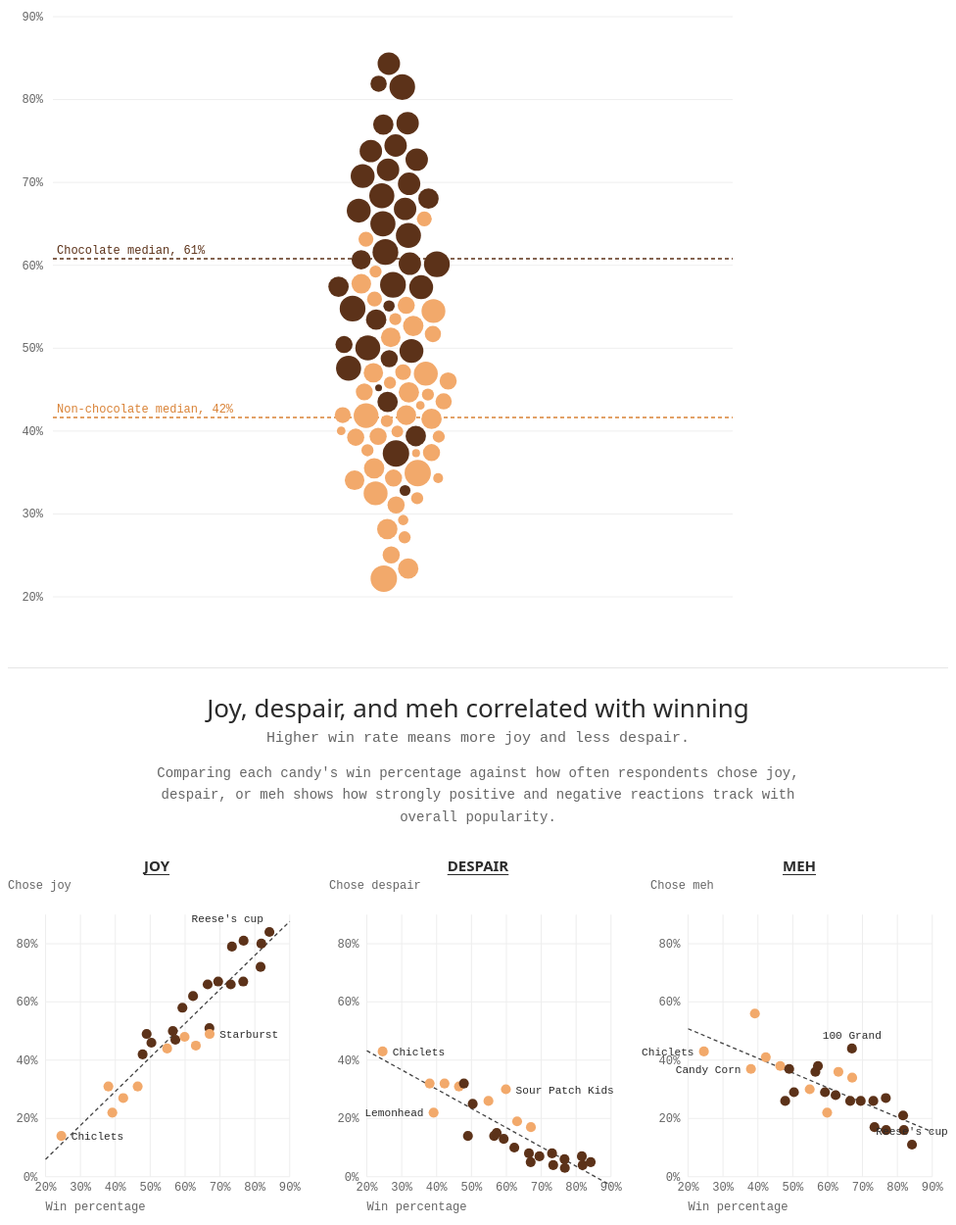
D3 v7 page, settled after 480 driven frames (8 s of simulated time); the page loaded 2 data file(s).


// ── js/chart.js
const state = {
  search: "",
  showChocolate: true,
  showNonChocolate: true,
  selectedName: null,
  dropdownOpen: false,
  activeIndex: -1
};

const width = 760;
const height = 640;
const margin = { top: 24, right: 20, bottom: 24, left: 46 };
const innerWidth = width - margin.left - margin.right;
const innerHeight = height - margin.top - margin.bottom;

const yScale = d3.scaleLinear()
  .domain([20, 90])
  .range([innerHeight, 0]);

const svg = d3.select("#chart")
  .append("svg")
  .attr("viewBox", `0 0 ${width} ${height}`);

const g = svg.append("g")
  .attr("transform", `translate(${margin.left},${margin.top})`);

const ticks = [20, 30, 40, 50, 60, 70, 80, 90];
const gridGroup = g.append("g").attr("class", "grid");

gridGroup.selectAll("line")
  .data(ticks)
  .join("line")
  .attr("x1", 0)
  .attr("x2", innerWidth)
  .attr("y1", d => yScale(d))
  .attr("y2", d => yScale(d))
  .attr("stroke", "#eeeeee")
  .attr("stroke-width", 1);

gridGroup.selectAll("text")
  .data(ticks)
  .join("text")
  .attr("class", "axis-label")
  .attr("x", -10)
  .attr("y", d => yScale(d))
  .attr("dy", "0.32em")
  .attr("text-anchor", "end")
  .text(d => `${d}%`);

const chocLine = g.append("line")
  .attr("class", "median-line chocolate")
  .attr("x1", 0)
  .attr("x2", innerWidth);

const chocLabel = g.append("text")
  .attr("class", "median-label chocolate")
  .attr("x", 4)
  .attr("dy", "-0.4em");

const nonChocLine = g.append("line")
  .attr("class", "median-line non-chocolate")
  .attr("x1", 0)
  .attr("x2", innerWidth);

const nonChocLabel = g.append("text")
  .attr("class", "median-label non-chocolate")
  .attr("x", 4)
  .attr("dy", "-0.4em");

const nodesLayer = g.append("g").attr("class", "nodes");
const tooltip = d3.select("#tooltip");
const searchInput = d3.select("#candy-search");
const resultsList = d3.select("#search-results");

const sentimentConfigs = [
  {
    key: "joy",
    heading: "JOY",
    caption: "Chose joy",
    labels: {
      "Reese's Peanut Butter cup": { text: "Reese's cup", dx: -6, dy: -10, anchor: "end" },
      "Starburst": { text: "Starburst", dx: 10, dy: 4, anchor: "start" },
      "Chiclets": { text: "Chiclets", dx: 10, dy: 4, anchor: "start" }
    }
  },
  {
    key: "despair",
    heading: "DESPAIR",
    caption: "Chose despair",
    labels: {
      "Chiclets": { text: "Chiclets", dx: 10, dy: 4, anchor: "start" },
      "Lemonhead": { text: "Lemonhead", dx: -10, dy: 4, anchor: "end" },
      "Sour Patch Kids": { text: "Sour Patch Kids", dx: 10, dy: 4, anchor: "start" }
    }
  },
  {
    key: "meh",
    heading: "MEH",
    caption: "Chose meh",
    labels: {
      "Chiclets": { text: "Chiclets", dx: -10, dy: 4, anchor: "end" },
      "Candy Corn": { text: "Candy Corn", dx: -10, dy: 4, anchor: "end" },
      "100 Grand": { text: "100 Grand", dx: 0, dy: -10, anchor: "middle" },
      "Reese's Peanut Butter cup": { text: "Reese's cup", dx: 0, dy: -10, anchor: "middle" }
    }
  }
];

const sentimentPanels = sentimentConfigs.map(cfg => {
  const panel = d3.select("#sentiment-charts")
    .append("div")
    .attr("class", "sentiment-panel");

  panel.append("h3")
    .attr("class", "sentiment-panel-heading")
    .text(cfg.heading);

  panel.append("p")
    .attr("class", "sentiment-panel-caption")
    .text(cfg.caption);

  const sWidth = 300;
  const sHeight = 320;
  const sMargin = { top: 14, right: 16, bottom: 42, left: 38 };
  const sInnerW = sWidth - sMargin.left - sMargin.right;
  const sInnerH = sHeight - sMargin.top - sMargin.bottom;

  const xScale = d3.scaleLinear()
    .domain([20, 90])
    .range([0, sInnerW]);

  const yAxisScale = d3.scaleLinear()
    .domain([0, 90])
    .range([sInnerH, 0]);

  const sSvg = panel.append("svg")
    .attr("viewBox", `0 0 ${sWidth} ${sHeight}`);

  const sg = sSvg.append("g")
    .attr("transform", `translate(${sMargin.left},${sMargin.top})`);

  const xTicks = [20, 30, 40, 50, 60, 70, 80, 90];
  const yTicks = [0, 20, 40, 60, 80];

  sg.append("g")
    .attr("class", "grid-y")
    .selectAll("line")
    .data(yTicks)
    .join("line")
    .attr("x1", 0)
    .attr("x2", sInnerW)
    .attr("y1", d => yAxisScale(d))
    .attr("y2", d => yAxisScale(d))
    .attr("stroke", "#eeeeee")
    .attr("stroke-width", 1);

  sg.append("g")
    .attr("class", "grid-x")
    .selectAll("line")
    .data(xTicks)
    .join("line")
    .attr("x1", d => xScale(d))
    .attr("x2", d => xScale(d))
    .attr("y1", 0)
    .attr("y2", sInnerH)
    .attr("stroke", "#eeeeee")
    .attr("stroke-width", 1);

  sg.selectAll("text.y-tick")
    .data(yTicks)
    .join("text")
    .attr("class", "axis-label y-tick")
    .attr("x", -8)
    .attr("y", d => yAxisScale(d))
    .attr("dy", "0.32em")
    .attr("text-anchor", "end")
    .text(d => `${d}%`);

  sg.selectAll("text.x-tick")
    .data(xTicks)
    .join("text")
    .attr("class", "axis-label x-tick")
    .attr("x", d => xScale(d))
    .attr("y", sInnerH + 14)
    .attr("text-anchor", "middle")
    .text(d => `${d}%`);

  sg.append("text")
    .attr("class", "axis-label")
    .attr("x", 0)
    .attr("y", sInnerH + 34)
    .text("Win percentage");

  const trendLine = sg.append("line")
    .attr("class", "trend-line");

  const dotsGroup = sg.append("g").attr("class", "scatter-dots");
  const labelsGroup = sg.append("g").attr("class", "scatter-labels");

  return {
    cfg,
    sInnerW,
    sInnerH,
    xScale,
    yAxisScale,
    trendLine,
    dotsGroup,
    labelsGroup
  };
});

function linearRegression(points) {
  if (points.length < 2) {
    return null;
  }
  const n = points.length;
  const meanX = d3.mean(points, p => p.x);
  const meanY = d3.mean(points, p => p.y);
  let num = 0;
  let den = 0;
  for (const p of points) {
    const dx = p.x - meanX;
    num += dx * (p.y - meanY);
    den += dx * dx;
  }
  if (den === 0) {
    return null;
  }
  const slope = num / den;
  const intercept = meanY - slope * meanX;
  return { slope, intercept };
}

function computeMedian(values) {
  return values.length ? d3.median(values) : null;
}

function updateSummary(allData) {
  const chocWins = allData.filter(d => d.chocolate === 1).map(d => d.winPercent);
  const nonChocWins = allData.filter(d => d.chocolate === 0).map(d => d.winPercent);
  const chocMed = computeMedian(chocWins);
  const nonChocMed = computeMedian(nonChocWins);

  const chocText = chocMed !== null ? `${Math.round(chocMed)}%` : "N/A";
  const nonChocText = nonChocMed !== null ? `${Math.round(nonChocMed)}%` : "N/A";

  d3.select("#summary").html(
    `Among ${allData.length} Halloween candies, chocolate candies won a median of <strong>${chocText}</strong> of their matchups, compared with <strong>${nonChocText}</strong> for non-chocolate candies.`
  );

  if (chocMed !== null) {
    const yChoc = yScale(chocMed);
    chocLine.style("display", null).attr("y1", yChoc).attr("y2", yChoc);
    chocLabel.style("display", null).attr("y", yChoc).text(`Chocolate median, ${chocText}`);
  } else {
    chocLine.style("display", "none");
    chocLabel.style("display", "none");
  }

  if (nonChocMed !== null) {
    const yNonChoc = yScale(nonChocMed);
    nonChocLine.style("display", null).attr("y1", yNonChoc).attr("y2", yNonChoc);
    nonChocLabel.style("display", null).attr("y", yNonChoc).text(`Non-chocolate median, ${nonChocText}`);
  } else {
    nonChocLine.style("display", "none");
    nonChocLabel.style("display", "none");
  }
}

function isGroupVisible(d) {
  return (d.chocolate === 1 && state.showChocolate) || (d.chocolate === 0 && state.showNonChocolate);
}

function getSearchMatches(groupData) {
  const term = state.search.trim().toLowerCase();
  if (!term) {
    return [];
  }
  return groupData.filter(d => d.name.toLowerCase().includes(term));
}

function applyHighlights(circles, scatterDots) {
  const matches = getSearchMatches(circles.data());
  const matchedNames = new Set(matches.map(d => d.name));
  const hasSearch = state.search.trim().length > 0;

  const isDimmed = d => {
    if (state.selectedName && d.name !== state.selectedName) {
      return true;
    }
    if (!state.selectedName && hasSearch && !matchedNames.has(d.name)) {
      return true;
    }
    return false;
  };

  const isHighlighted = d => {
    if (state.selectedName && d.name === state.selectedName) {
      return true;
    }
    if (!state.selectedName && hasSearch && matchedNames.has(d.name)) {
      return true;
    }
    return false;
  };

  circles
    .classed("dimmed", isDimmed)
    .classed("highlighted", isHighlighted);

  if (scatterDots) {
    scatterDots
      .classed("dimmed", isDimmed)
      .classed("highlighted", isHighlighted);
  }
}

function renderDropdown(matches, onSelect) {
  const shouldShow = state.dropdownOpen && state.search.trim().length > 0;
  searchInput.attr("aria-expanded", shouldShow ? "true" : "false");
  resultsList.attr("hidden", shouldShow ? null : true);

  if (!shouldShow) {
    resultsList.selectAll("*").remove();
    return;
  }

  if (matches.length === 0) {
    resultsList.html(`<li class="search-result-empty">No matching candies</li>`);
    return;
  }

  const items = resultsList.selectAll("li.search-result-item")
    .data(matches, d => d.name)
    .join(
      enter => enter.append("li")
        .attr("class", "search-result-item")
        .attr("role", "option")
        .on("mousedown", event => {
          event.preventDefault();
        })
        .on("click", (_, d) => {
          onSelect(d);
        }),
      update => update,
      exit => exit.remove()
    );

  items.classed("active", (_, i) => i === state.activeIndex);

  items.html(d => {
    const kindClass = d.chocolate === 1 ? "chocolate" : "non-chocolate";
    const kindText = d.chocolate === 1 ? "Chocolate" : "Non-chocolate";
    return (
      `<span class="search-result-left">` +
      `<span class="search-result-dot ${kindClass}"></span>` +
      `<span class="search-result-name">${d.name}</span>` +
      `</span>` +
      `<span class="search-result-meta">${kindText} · ${d.winPercent.toFixed(0)}%</span>`
    );
  });
}

function showTooltip(event, d, extraLine) {
  tooltip
    .attr("hidden", null)
    .html(
      `<div><strong>${d.name}</strong></div>` +
      `<div>Win rate: ${d.winPercent.toFixed(1)}%</div>` +
      (extraLine ? `<div>${extraLine}</div>` : "") +
      `<div>Price percentile: ${(d.pricePercent * 100).toFixed(0)}%</div>` +
      `<div>Sugar percentile: ${(d.sugarPercent * 100).toFixed(0)}%</div>`
    )
    .style("left", `${event.clientX + 14}px`)
    .style("top", `${event.clientY + 14}px`);
}

function hideTooltip() {
  tooltip.attr("hidden", true);
}

Promise.all([
  d3.json("data/candies.json"),
  d3.json("data/sentiment.json").catch(() => [])
]).then(([rawData, rawSentiment]) => {
  const sentimentMap = new Map(rawSentiment.map(item => [item.name, item]));
  const priceExtent = d3.extent(rawData, d => d.pricePercent);
  const rScale = d3.scaleSqrt()
    .domain(priceExtent)
    .range([3.5, 13.5]);

  const data = rawData.map(d => {
    const s = sentimentMap.get(d.name);
    return {
      ...d,
      joy: s ? s.joy : null,
      despair: s ? s.despair : null,
      meh: s ? s.meh : null,
      r: rScale(d.pricePercent),
      x: innerWidth / 2,
      y: yScale(d.winPercent)
    };
  });

  const sentimentData = data.filter(
    d => d.joy !== null && d.despair !== null && d.meh !== null
  );

  function selectCandy(candy) {
    state.selectedName = candy.name;
    state.search = candy.name;
    state.dropdownOpen = false;
    state.activeIndex = -1;
    searchInput.property("value", candy.name);
    render();
  }

  function renderSentiment(visibleSentiment) {
    const allScatterDots = [];

    for (const panel of sentimentPanels) {
      const { cfg, xScale, yAxisScale, trendLine, dotsGroup, labelsGroup } = panel;
      const reg = linearRegression(
        visibleSentiment.map(d => ({ x: d.winPercent, y: d[cfg.key] }))
      );

      if (reg) {
        const xMin = 20;
        const xMax = 90;
        const yMin = reg.slope * xMin + reg.intercept;
        const yMax = reg.slope * xMax + reg.intercept;

        trendLine
          .style("display", null)
          .attr("x1", xScale(xMin))
          .attr("y1", yAxisScale(yMin))
          .attr("x2", xScale(xMax))
          .attr("y2", yAxisScale(yMax));
      } else {
        trendLine.style("display", "none");
      }

      const dots = dotsGroup.selectAll("circle.scatter-dot")
        .data(visibleSentiment, d => d.name)
        .join(
          enter => enter.append("circle")
            .attr("class", "scatter-dot")
            .attr("r", 5)
            .attr("fill", d => d.chocolate === 1 ? "#5c3219" : "#f2a96b")
            .on("mouseenter", (event, d) => {
              showTooltip(event, d, `${cfg.heading}: ${d[cfg.key]}%`);
            })
            .on("mousemove", event => {
              tooltip
                .style("left", `${event.clientX + 14}px`)
                .style("top", `${event.clientY + 14}px`);
            })
            .on("mouseleave", hideTooltip)
            .on("click", (event, d) => {
              event.stopPropagation();
              state.selectedName = state.selectedName === d.name ? null : d.name;
              applyHighlights(
                nodesLayer.selectAll("circle.candy-circle"),
                d3.selectAll("circle.scatter-dot")
              );
            }),
          update => update,
          exit => exit.remove()
        );

      dots
        .attr("cx", d => xScale(d.winPercent))
        .attr("cy", d => yAxisScale(d[cfg.key]));

      allScatterDots.push(dots);

      const labeledItems = visibleSentiment.filter(d => Boolean(cfg.labels[d.name]));
      labelsGroup.selectAll("text.point-label")
        .data(labeledItems, d => d.name)
        .join(
          enter => enter.append("text").attr("class", "point-label"),
          update => update,
          exit => exit.remove()
        )
        .attr("x", d => xScale(d.winPercent) + cfg.labels[d.name].dx)
        .attr("y", d => yAxisScale(d[cfg.key]) + cfg.labels[d.name].dy)
        .attr("text-anchor", d => cfg.labels[d.name].anchor)
        .text(d => cfg.labels[d.name].text);
    }

    return d3.selectAll("circle.scatter-dot");
  }

  function render() {
    const visibleData = data.filter(isGroupVisible);
    const visibleSentiment = sentimentData.filter(isGroupVisible);
    const matches = getSearchMatches(visibleData);
    if (state.activeIndex >= matches.length) {
      state.activeIndex = matches.length - 1;
    }

    updateSummary(visibleData);
    renderDropdown(matches, selectCandy);

    const simulation = d3.forceSimulation(visibleData)
      .force("x", d3.forceX(innerWidth / 2).strength(0.18))
      .force("y", d3.forceY(d => yScale(d.winPercent)).strength(1))
      .force("collide", d3.forceCollide(d => d.r + 1.5).iterations(6))
      .stop();

    for (let i = 0; i < 240; i += 1) {
      simulation.tick();
    }

    const circles = nodesLayer.selectAll("circle.candy-circle")
      .data(visibleData, d => d.name)
      .join(
        enter => enter.append("circle")
          .attr("class", "candy-circle")
          .attr("r", d => d.r)
          .attr("fill", d => d.chocolate === 1 ? "#5c3219" : "#f2a96b")
          .on("mouseenter", (event, d) => {
            showTooltip(event, d, null);
          })
          .on("mousemove", event => {
            tooltip
              .style("left", `${event.clientX + 14}px`)
              .style("top", `${event.clientY + 14}px`);
          })
          .on("mouseleave", hideTooltip)
          .on("click", (event, d) => {
            event.stopPropagation();
            state.selectedName = state.selectedName === d.name ? null : d.name;
            applyHighlights(
              nodesLayer.selectAll("circle.candy-circle"),
              d3.selectAll("circle.scatter-dot")
            );
          }),
        update => update,
        exit => exit.remove()
      );

    circles
      .attr("r", d => d.r)
      .attr("cx", d => d.x)
      .attr("cy", d => d.y);

    const scatterDots = renderSentiment(visibleSentiment);
    applyHighlights(circles, scatterDots);
  }

  searchInput.on("input", event => {
    state.search = event.target.value;
    state.selectedName = null;
    state.dropdownOpen = state.search.trim().length > 0;
    state.activeIndex = state.dropdownOpen ? 0 : -1;
    render();
  });

  searchInput.on("focus", () => {
    if (state.search.trim().length > 0) {
      state.dropdownOpen = true;
      renderDropdown(getSearchMatches(data.filter(isGroupVisible)), selectCandy);
    }
  });

  searchInput.on("keydown", event => {
    const matches = getSearchMatches(data.filter(isGroupVisible));
    if (!matches.length) {
      if (event.key === "Escape") {
        state.dropdownOpen = false;
        renderDropdown([], selectCandy);
      }
      return;
    }

    if (event.key === "ArrowDown") {
      event.preventDefault();
      state.dropdownOpen = true;
      state.activeIndex = (state.activeIndex + 1) % matches.length;
      renderDropdown(matches, selectCandy);
    } else if (event.key === "ArrowUp") {
      event.preventDefault();
      state.dropdownOpen = true;
      state.activeIndex = (state.activeIndex - 1 + matches.length) % matches.length;
      renderDropdown(matches, selectCandy);
    } else if (event.key === "Enter" && state.activeIndex >= 0) {
      event.preventDefault();
      selectCandy(matches[state.activeIndex]);
    } else if (event.key === "Escape") {
      state.dropdownOpen = false;
      renderDropdown([], selectCandy);
    }
  });

  d3.select(document).on("click", event => {
    if (!event.target.closest(".search-box")) {
      state.dropdownOpen = false;
      renderDropdown([], selectCandy);
    }
  });

  d3.selectAll(".filter-toggle").on("click", function () {
    const group = this.dataset.group;
    if (group === "chocolate") {
      state.showChocolate = !state.showChocolate;
      d3.select(this).classed("inactive", !state.showChocolate);
    } else if (group === "non-chocolate") {
      state.showNonChocolate = !state.showNonChocolate;
      d3.select(this).classed("inactive", !state.showNonChocolate);
    }
    render();
  });

  svg.on("click", () => {
    state.selectedName = null;
    applyHighlights(
      nodesLayer.selectAll("circle.candy-circle"),
      d3.selectAll("circle.scatter-dot")
    );
  });

  render();
});

### data: data/candies.json
[
 {
  "name": "100 Grand",
  "chocolate": 1,
  "fruity": 0,
  "caramel": 1,
  "peanutyalmondy": 0,
  "nougat": 0,
  "crispedricewafer": 1,
  "hard": 0,
  "bar": 1,
  "pluribus": 0,
  "sugarPercent": 0.732,
  "pricePercent": 0.86,
  "winPercent": 66.97
 },
 {
  "name": "3 Musketeers",
  "chocolate": 1,
  "fruity": 0,
  "caramel": 0,
  "peanutyalmondy": 0,
  "nougat": 1,
  "crispedricewafer": 0,
  "hard": 0,
  "bar": 1,
  "pluribus": 0,
  "sugarPercent": 0.604,
  "pricePercent": 0.511,
  "winPercent": 67.6
 },
 {
  "name": "One dime",
  "chocolate": 0,
  "fruity": 0,
  "caramel": 0,
  "peanutyalmondy": 0,
  "nougat": 0,
  "crispedricewafer": 0,
  "hard": 0,
  "bar": 0,
  "pluribus": 0,
  "sugarPercent": 0.011,
  "pricePercent": 0.116,
  "winPercent": 32.26
 },
 {
  "name": "One quarter",
  "chocolate": 0,
  "fruity": 0,
  "caramel": 0,
  "peanutyalmondy": 0,
  "nougat": 0,
  "crispedricewafer": 0,
  "hard": 0,
  "bar": 0,
  "pluribus": 0,
  "sugarPercent": 0.011,
  "pricePercent": 0.511,
  "winPercent": 46.12
 },
 {
  "name": "Air Heads",
  "chocolate": 0,
  "fruity": 1,
  "caramel": 0,
  "peanutyalmondy": 0,
  "nougat": 0,
  "crispedricewafer": 0,
  "hard": 0,
  "bar": 0,
  "pluribus": 0,
  "sugarPercent": 0.906,
  "pricePercent": 0.511,
  "winPercent": 52.34
 },
 {
  "name": "Almond Joy",
  "chocolate": 1,
  "fruity": 0,
  "caramel": 0,
  "peanutyalmondy": 1,
  "nougat": 0,
  "crispedricewafer": 0,
  "hard": 0,
  "bar": 1,
  "pluribus": 0,
  "sugarPercent": 0.465,
  "pricePercent": 0.767,
  "winPercent": 50.35
 },
 {
  "name": "Baby Ruth",
  "chocolate": 1,
  "fruity": 0,
  "caramel": 1,
  "peanutyalmondy": 1,
  "nougat": 1,
  "crispedricewafer": 0,
  "hard": 0,
  "bar": 1,
  "pluribus": 0,
  "sugarPercent": 0.604,
  "pricePercent": 0.767,
  "winPercent": 56.91
 },
 {
  "name": "Boston Baked Beans",
  "chocolate": 0,
  "fruity": 0,
  "caramel": 0,
  "peanutyalmondy": 1,
  "nougat": 0,
  "crispedricewafer": 0,
  "hard": 0,
  "bar": 0,
  "pluribus": 1,
  "sugarPercent": 0.313,
  "pricePercent": 0.511,
  "winPercent": 23.42
 },
 "... 77 more items"
]

### data: data/sentiment.json
[
 {
  "name": "Reese's Peanut Butter cup",
  "joy": 84,
  "despair": 5,
  "meh": 11
 },
 {
  "name": "Reese's Miniatures",
  "joy": 80,
  "despair": 4,
  "meh": 16
 },
 {
  "name": "Reese's pieces",
  "joy": 79,
  "despair": 4,
  "meh": 17
 },
 {
  "name": "Kit Kat",
  "joy": 81,
  "despair": 3,
  "meh": 16
 },
 {
  "name": "Snickers",
  "joy": 67,
  "despair": 6,
  "meh": 27
 },
 {
  "name": "Twix",
  "joy": 72,
  "despair": 7,
  "meh": 21
 },
 {
  "name": "Milky Way",
  "joy": 66,
  "despair": 8,
  "meh": 26
 },
 {
  "name": "Peanut M&Ms",
  "joy": 67,
  "despair": 7,
  "meh": 26
 },
 "... 18 more items"
]